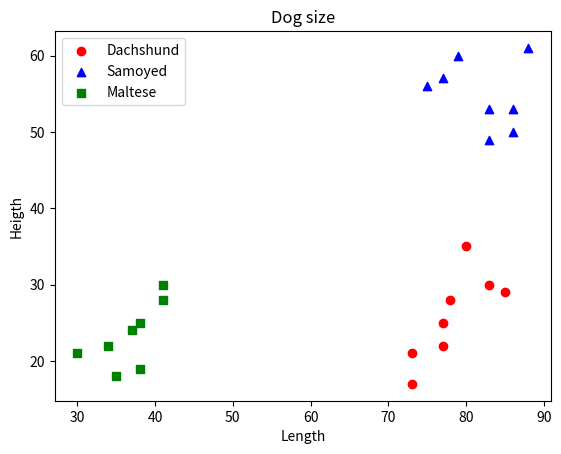

Write the Python code that produced this figure.
# 11.5 다음은 동민이네 동물병원에 치료를 받은 개의 종류와 그 크기 데이터이다. 몸통 길이와 높이는 다음과 같이 cm 단위로 기록하였다.
#
# 2) 이 세 종류의 개들이 한 화면에 나타나도록 하여라. 이때 다음과 같이 범례가 함께 나타나도록 하여라.

import matplotlib.pyplot as plt         # 그래프 작성을 위한 matplotlib import

dacl = [77, 78, 85, 83, 73, 77, 73, 80]     # 닥스훈트 길이
dach = [25, 28, 29, 30, 21, 22, 17, 35]     # 닥스훈트 높이
# 책에서 나오는 그래프 상에서는 닥스훈트 세번째 높이가 19로 나오는 것 같다.

saml = [75, 77, 86, 86, 79, 83, 83, 88]     # 사모예드 길이
samh = [56, 57, 50, 53, 60, 53, 49, 61]     # 사모예드 높이

mall = [34, 38, 38, 41, 30, 37, 41, 35]     # 말티즈 길이
malh = [22, 25, 19, 30, 21, 24, 28, 18]     # 말티즈 높이

plt.scatter(dacl, dach, color='red', label='Dachshund')     # 닥스훈트 그래프 생성 및 라벨 생성
plt.scatter(saml, samh, color='blue', marker='^', label='Samoyed')      # 사모예드 그래프 생성 및 라벨 생성
plt.scatter(mall, malh, color='green', marker='s', label='Maltese')     # 말티즈 그래프 생성 및 라벨 생성
plt.title("Dog size")       # 제목 생성
plt.xlabel("Length")        # x축 라벨 생성
plt.ylabel("Heigth")        # y축 라벨 생성
plt.legend(loc='upper left')        # 범례 위치 왼쪽 상단으로 수정
plt.show()      # 그래프 출력